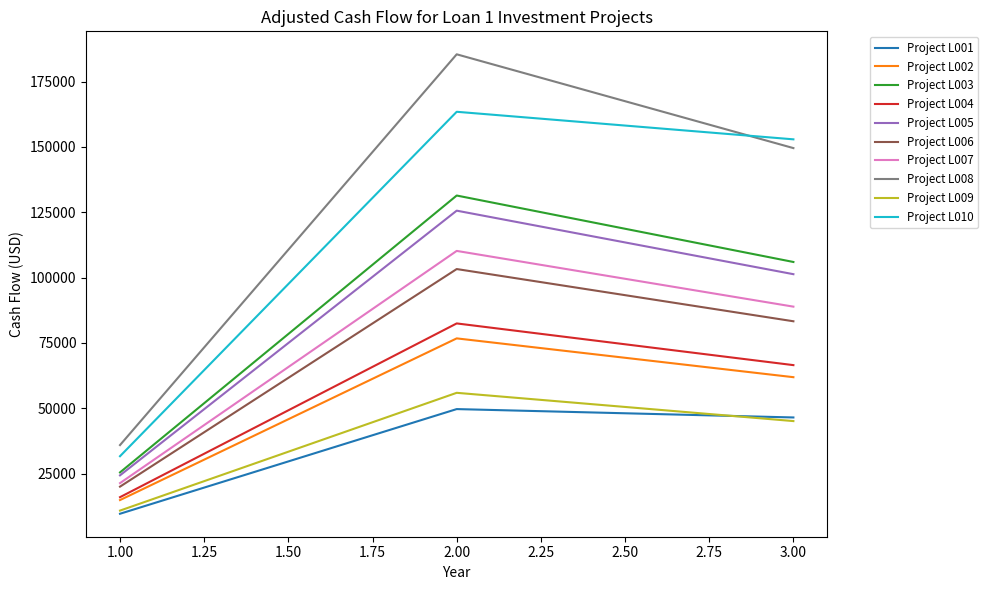

Python code for this plot:
import numpy as np
import pandas as pd
import matplotlib.pyplot as plt

# Parameters for 10 sample portfolio projects with Loan 1 Scheme
num_loan_sample_projects = 10  # Number of projects
loan_project_ids_sample = [f"L{str(i+1).zfill(3)}" for i in range(num_loan_sample_projects)]
loan_amounts_sample = np.random.uniform(100_000, 500_000, num_loan_sample_projects)
roi_values_loan_sample = np.random.uniform(0.13, 0.2, num_loan_sample_projects)
loan_term_sample = 3  # Loan term for Type 1 Loan
loan_interest_rate = 0.08  # Annual interest rate
grace_period = 1  # Grace period in years
early_repayment_threshold = 0.15  # Threshold ROI for early repayment

# Initialize adjusted cash flows
adjusted_cash_flows_loan_sample = []

for loan_amount, roi in zip(loan_amounts_sample, roi_values_loan_sample):
    annual_principal = loan_amount / loan_term_sample  # Equal principal repayment
    remaining_balance = loan_amount
    annual_cash_flows = []

    for year in range(1, loan_term_sample + 1):
        if year <= grace_period:
            # During grace period, no repayments are made
            interest_payment = remaining_balance * loan_interest_rate
            annual_cash_flow = round(interest_payment, 2)
        else:
            # Post grace period, principal + interest repayment
            interest_payment = remaining_balance * loan_interest_rate
            principal_payment = annual_principal
            total_payment = interest_payment + principal_payment
            annual_cash_flow = round(total_payment, 2)
            # Update remaining balance
            remaining_balance -= principal_payment

        # Early repayment logic
        if roi > early_repayment_threshold and remaining_balance > 0 and year > grace_period:
            remaining_balance = 0  # Pay off remaining balance early
            annual_cash_flow += remaining_balance * loan_interest_rate  # Adjust for one-time final payment

        annual_cash_flows.append(annual_cash_flow)

    adjusted_cash_flows_loan_sample.append(annual_cash_flows)

# Create an adjusted DataFrame for Loan 1 portfolio
adjusted_portfolio_loan_sample = pd.DataFrame({
    "Project_ID": loan_project_ids_sample,
    "Loan_Amount": loan_amounts_sample,
    "ROI": roi_values_loan_sample,
    **{f"Year_{i+1}": [adjusted_cash_flows_loan_sample[p][i] for p in range(num_loan_sample_projects)] for i in range(loan_term_sample)}
})

# Save adjusted data to CSV
adjusted_portfolio_loan_sample.to_csv("adjusted_loan1_sample_portfolio.csv", index=False)
print("Adjusted Loan 1 portfolio data has been saved to 'adjusted_loan1_sample_portfolio.csv'")

# Visualizing the adjusted cash flows
plt.figure(figsize=(10, 6))
for project_index in range(num_loan_sample_projects):
    plt.plot(
        range(1, loan_term_sample + 1),
        adjusted_cash_flows_loan_sample[project_index],
        label=f"Project {loan_project_ids_sample[project_index]}"
    )

plt.title("Adjusted Cash Flow for Loan 1 Investment Projects")
plt.xlabel("Year")
plt.ylabel("Cash Flow (USD)")
plt.legend(bbox_to_anchor=(1.05, 1), loc='upper left', fontsize='small')
plt.tight_layout()
plt.show()
